The GitHub repository ravenmoon903/Piano-Triad-Recognizer contains a labelled image folder "piano" with 24 categories: a maj, a min, ab maj, ab min, b maj, b min, bb maj, bb min, c maj, c min, d maj, d min, db maj, db min, e maj, e min, eb maj, eb min, f maj, f min, g maj, g min, gb maj, gb min. Examples follow, each with its label.

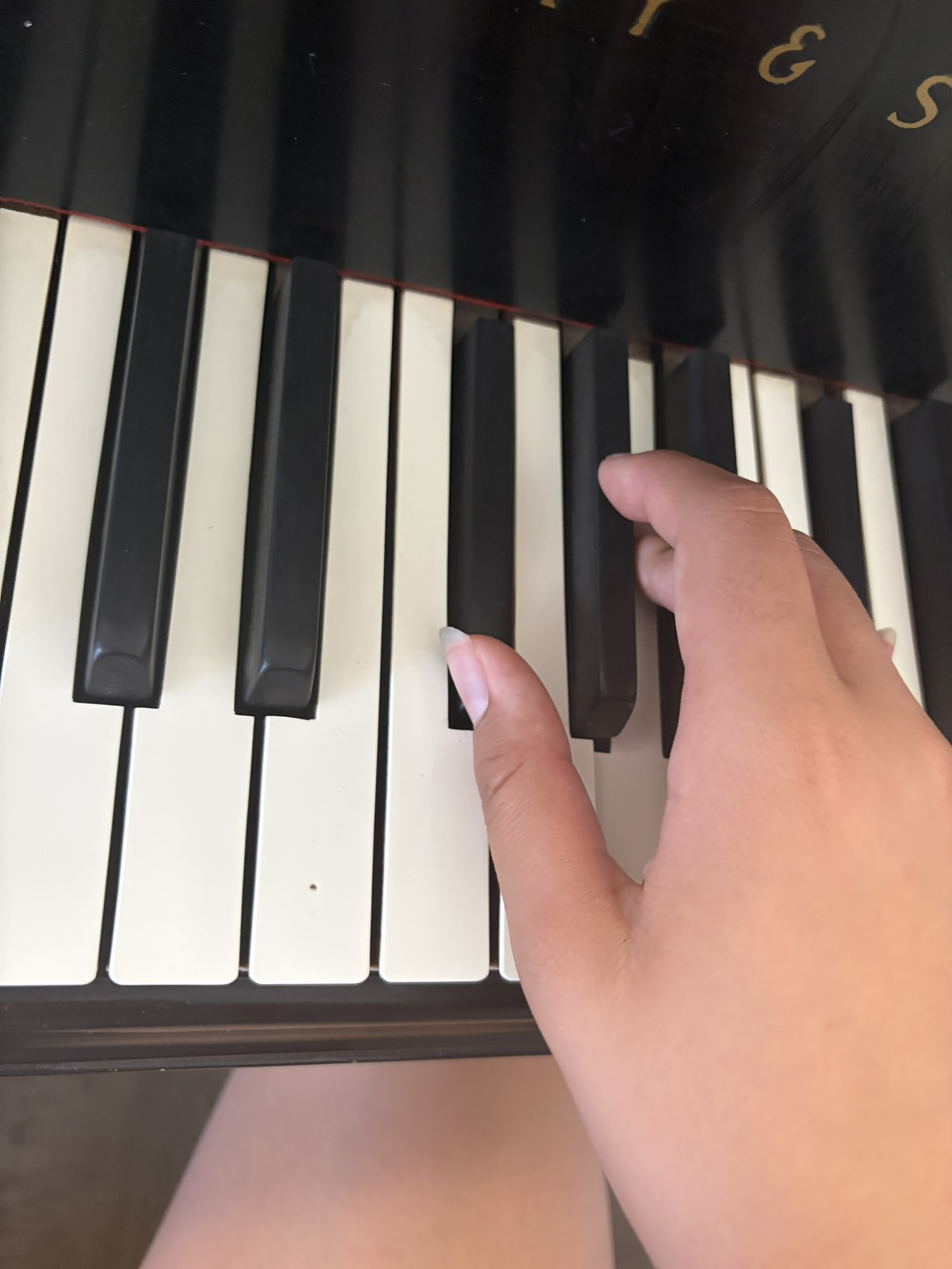
Label: gb min

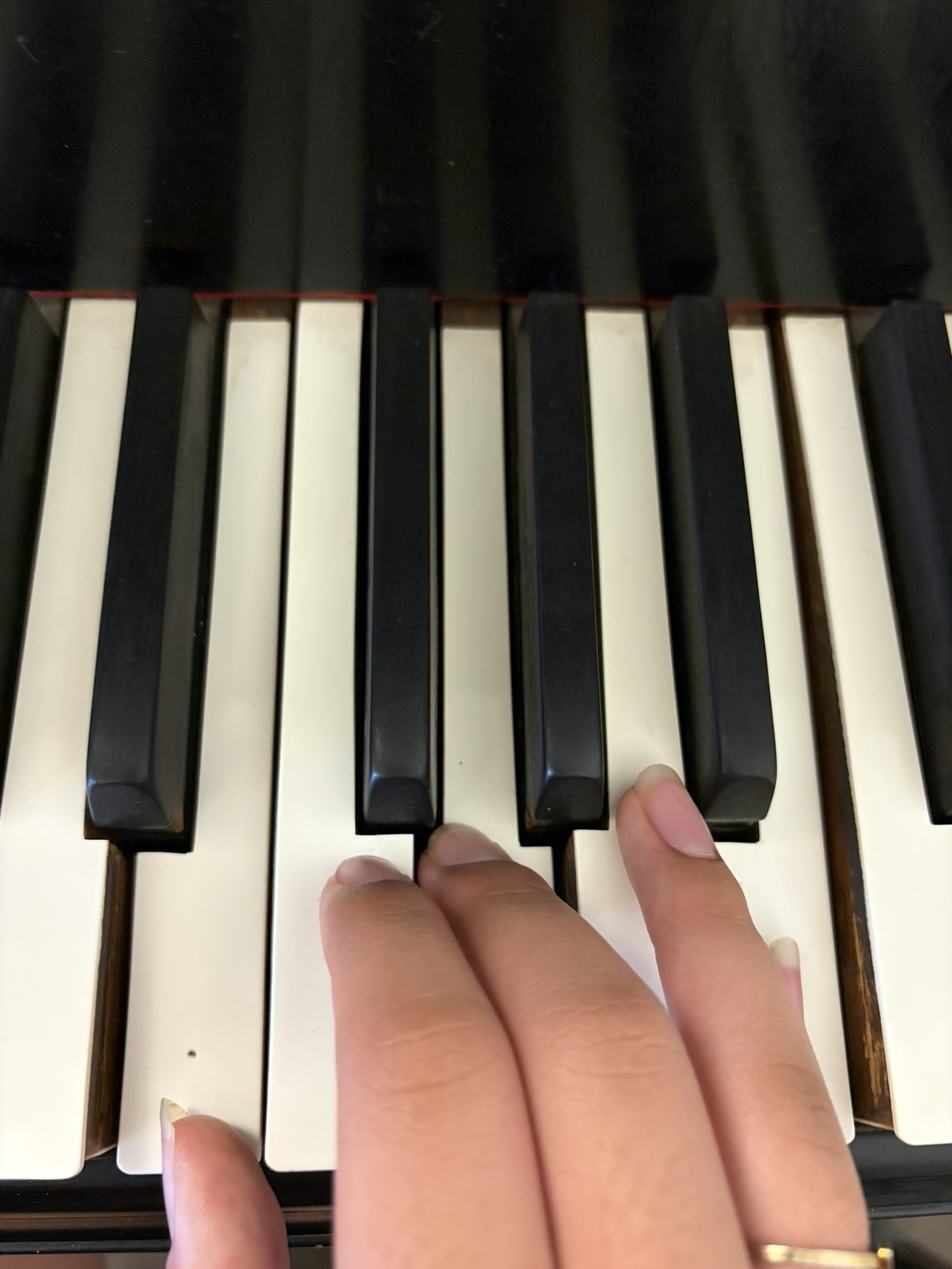
Label: e min

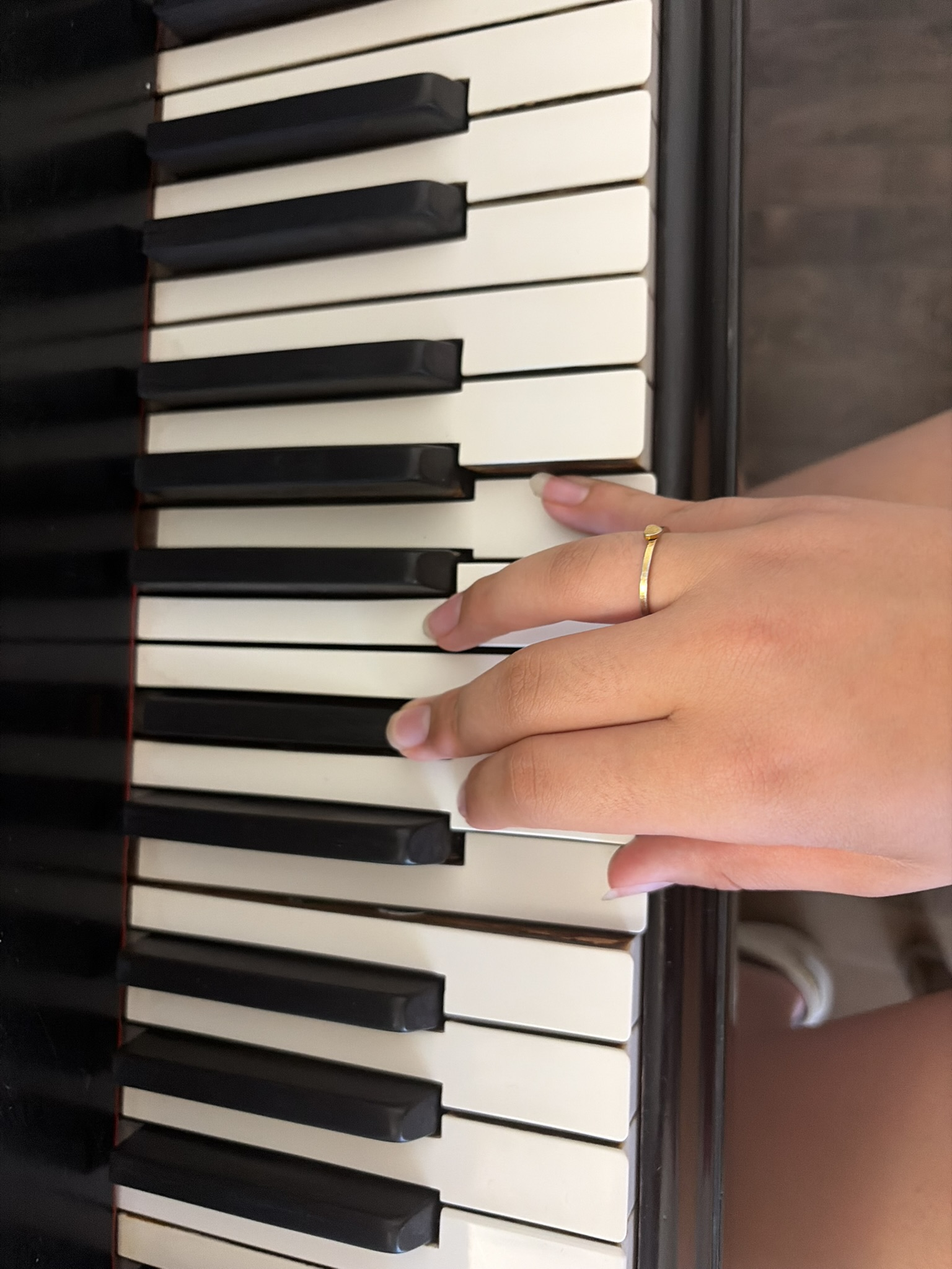
Label: c min

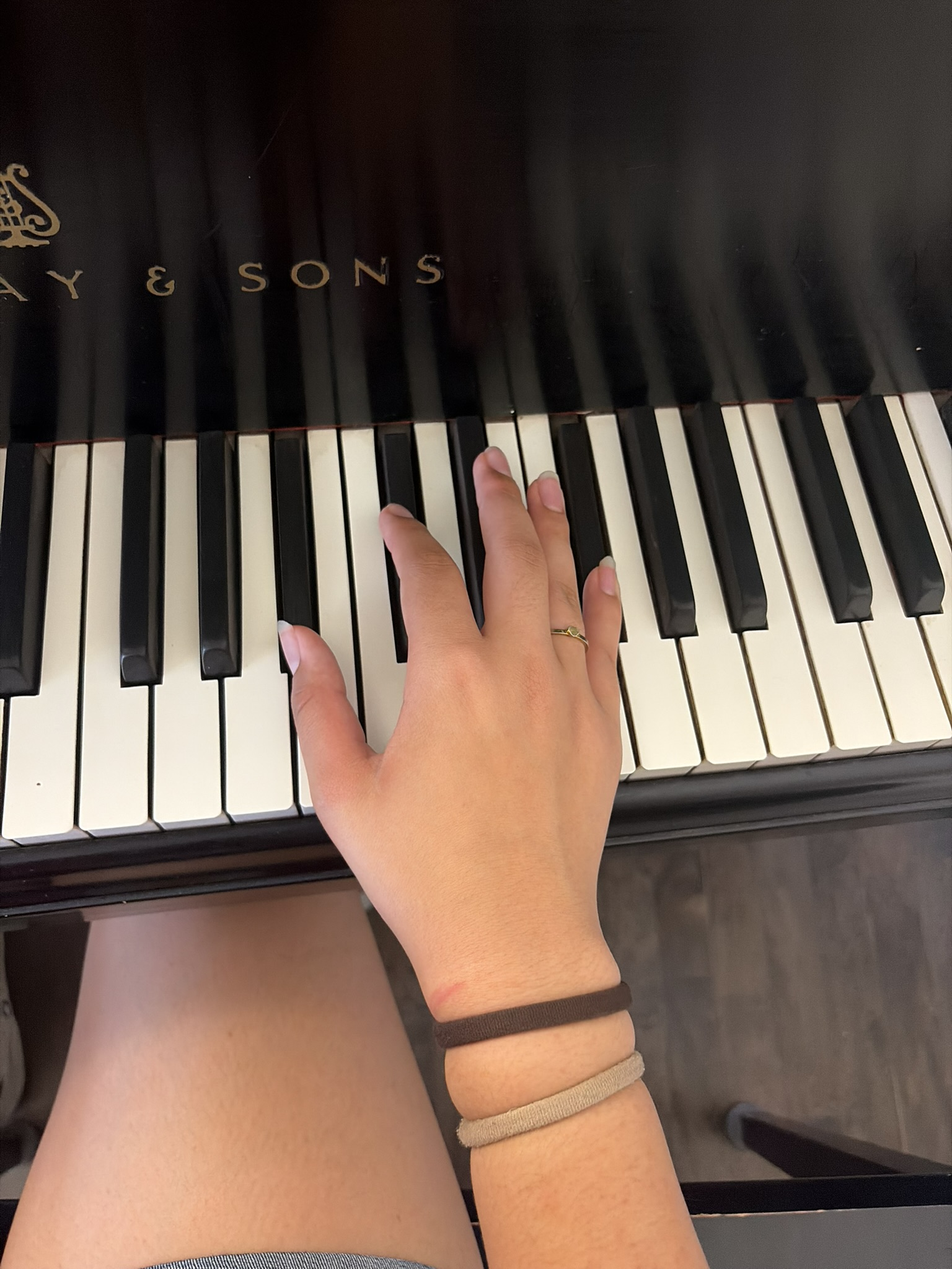
Label: bb min

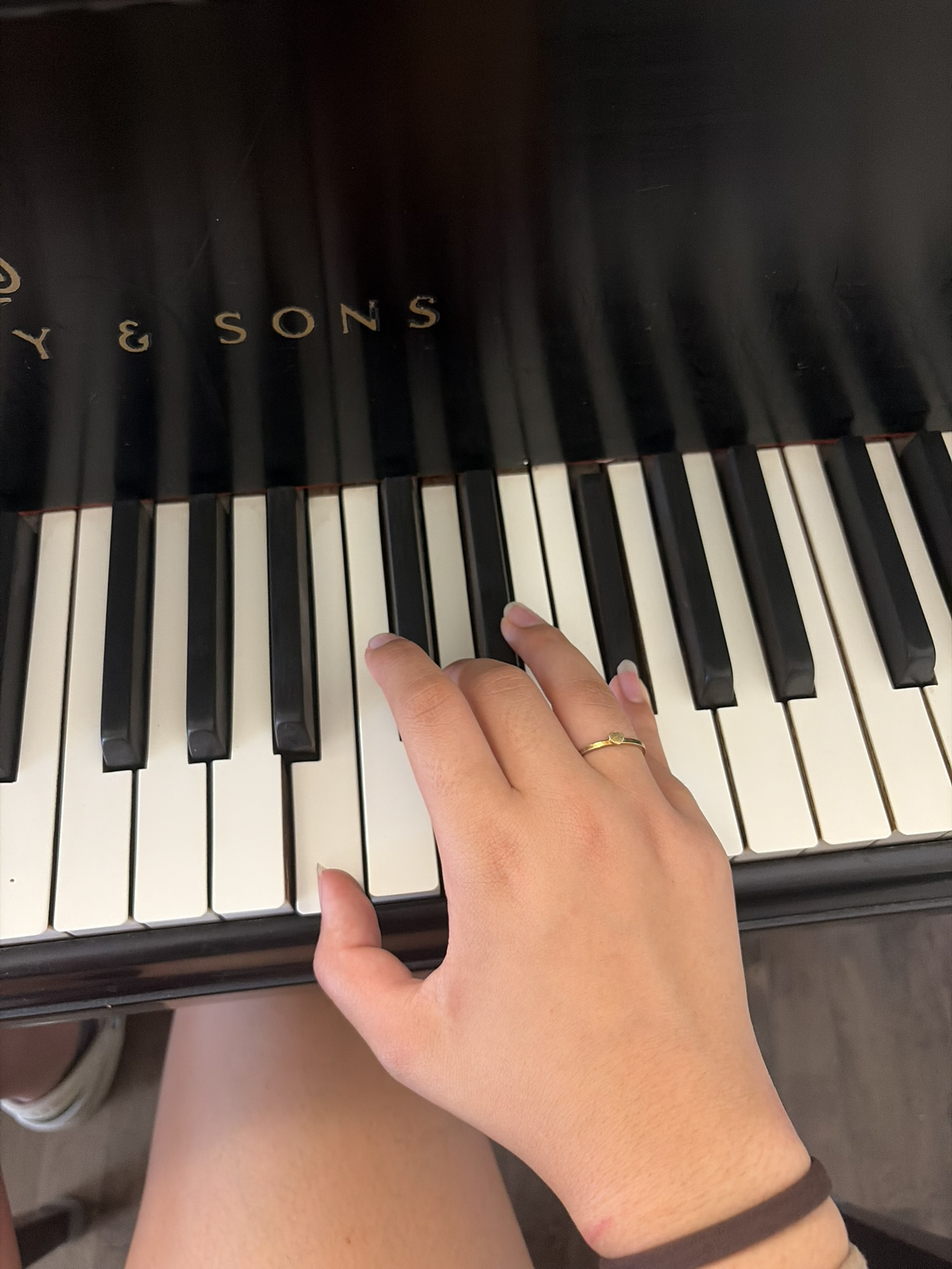
Label: b min

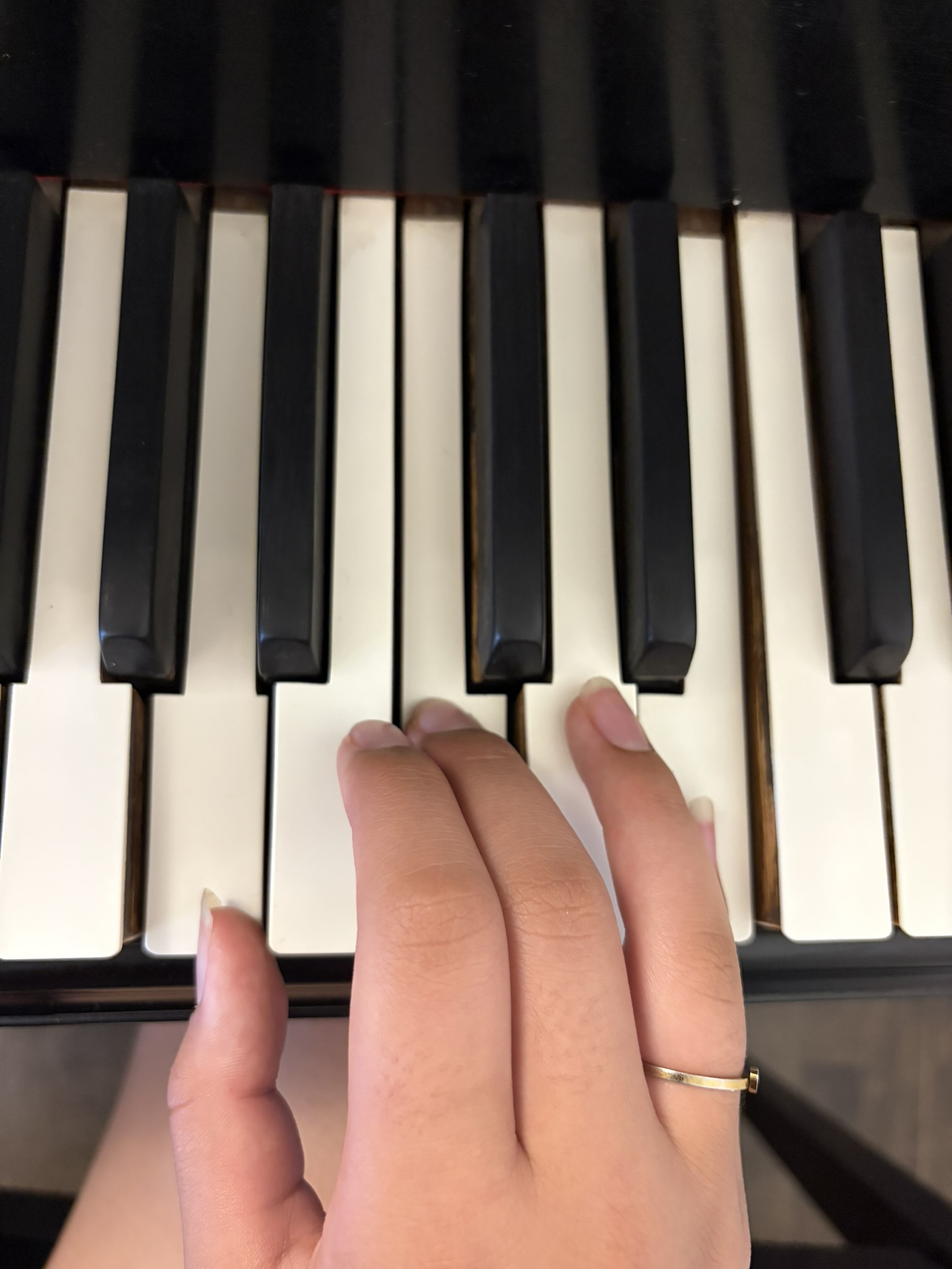
Label: a min
